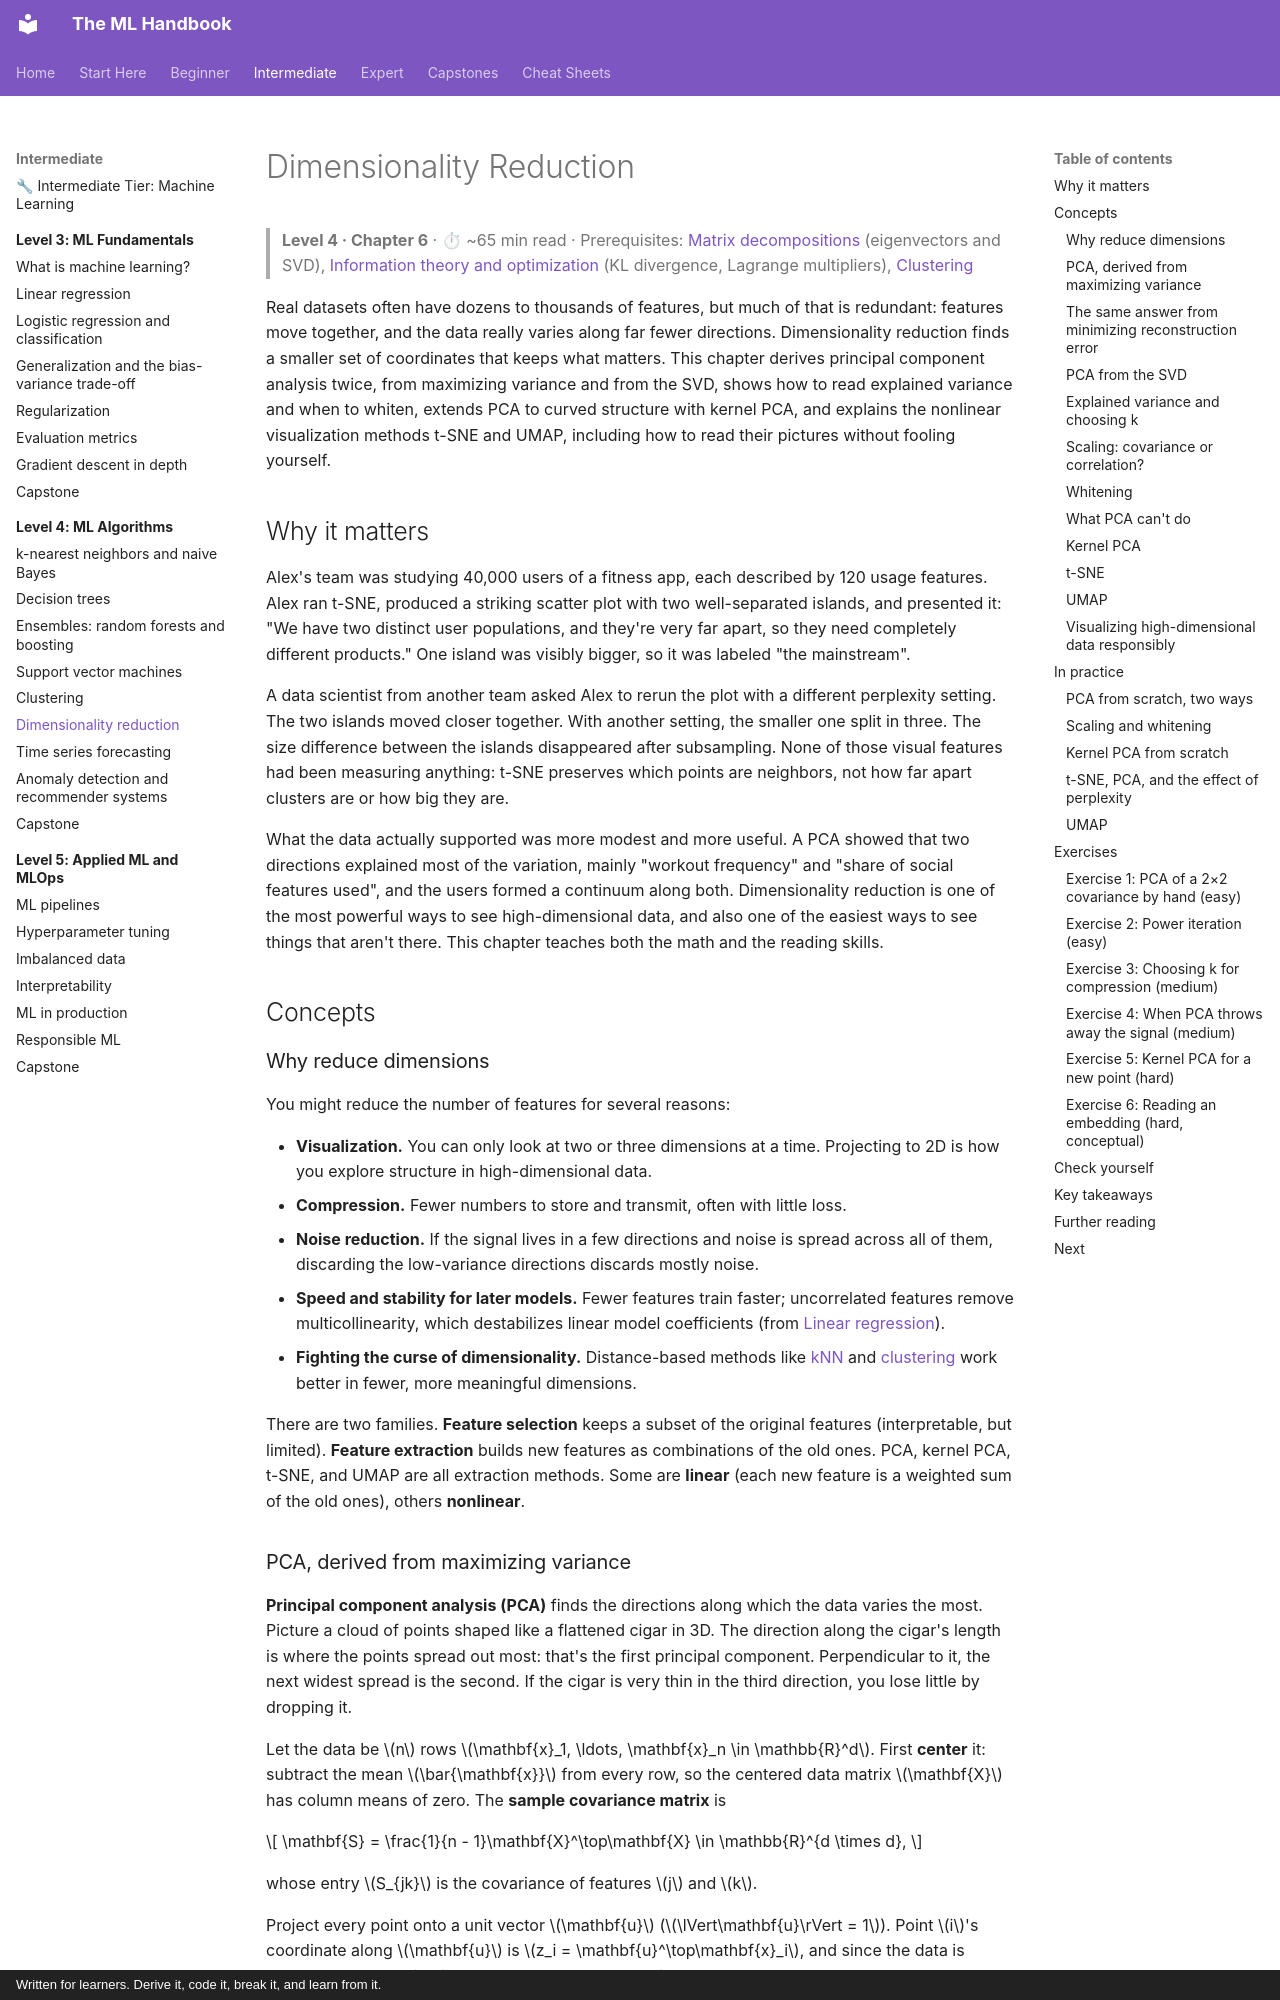

repository: astroboy1183/ml-handbook · page: chapters/04-ml-algorithms/06-dimensionality-reduction/index.html · generator: mkdocs · copyright: Written for learners. Derive it, code it, break it, and learn from it.

# Dimensionality Reduction

> **Level 4 · Chapter 6** · ⏱ ~65 min read · Prerequisites: [Matrix decompositions](../01-math-foundations/02-matrix-decompositions.md) (eigenvectors and SVD), [Information theory and optimization](../01-math-foundations/06-information-theory-and-optimization.md) (KL divergence, Lagrange multipliers), [Clustering](05-clustering.md)

Real datasets often have dozens to thousands of features, but much of that is redundant: features move together, and the data really varies along far fewer directions. Dimensionality reduction finds a smaller set of coordinates that keeps what matters. This chapter derives principal component analysis twice, from maximizing variance and from the SVD, shows how to read explained variance and when to whiten, extends PCA to curved structure with kernel PCA, and explains the nonlinear visualization methods t-SNE and UMAP, including how to read their pictures without fooling yourself.

## Why it matters

Alex's team was studying 40,000 users of a fitness app, each described by 120 usage features. Alex ran t-SNE, produced a striking scatter plot with two well-separated islands, and presented it: "We have two distinct user populations, and they're very far apart, so they need completely different products." One island was visibly bigger, so it was labeled "the mainstream".

A data scientist from another team asked Alex to rerun the plot with a different perplexity setting. The two islands moved closer together. With another setting, the smaller one split in three. The size difference between the islands disappeared after subsampling. None of those visual features had been measuring anything: t-SNE preserves which points are neighbors, not how far apart clusters are or how big they are.

What the data actually supported was more modest and more useful. A PCA showed that two directions explained most of the variation, mainly "workout frequency" and "share of social features used", and the users formed a continuum along both. Dimensionality reduction is one of the most powerful ways to see high-dimensional data, and also one of the easiest ways to see things that aren't there. This chapter teaches both the math and the reading skills.

## Concepts

### Why reduce dimensions

You might reduce the number of features for several reasons:

- **Visualization.** You can only look at two or three dimensions at a time. Projecting to 2D is how you explore structure in high-dimensional data.
- **Compression.** Fewer numbers to store and transmit, often with little loss.
- **Noise reduction.** If the signal lives in a few directions and noise is spread across all of them, discarding the low-variance directions discards mostly noise.
- **Speed and stability for later models.** Fewer features train faster; uncorrelated features remove multicollinearity, which destabilizes linear model coefficients (from [Linear regression](../03-ml-fundamentals/02-linear-regression.md)).
- **Fighting the curse of dimensionality.** Distance-based methods like [kNN](01-knn-and-naive-bayes.md) and [clustering](05-clustering.md) work better in fewer, more meaningful dimensions.

There are two families. **Feature selection** keeps a subset of the original features (interpretable, but limited). **Feature extraction** builds new features as combinations of the old ones. PCA, kernel PCA, t-SNE, and UMAP are all extraction methods. Some are **linear** (each new feature is a weighted sum of the old ones), others **nonlinear**.
